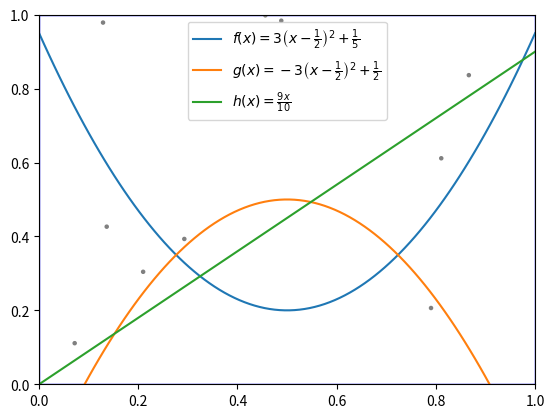
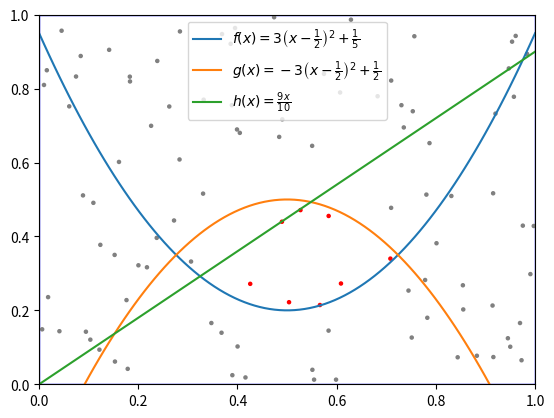
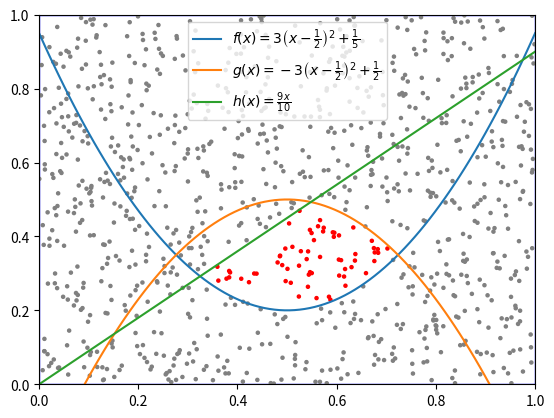
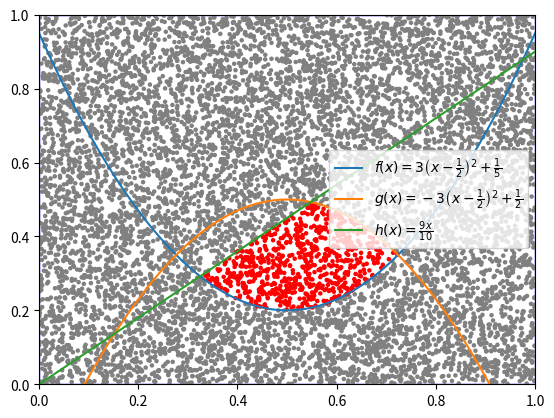
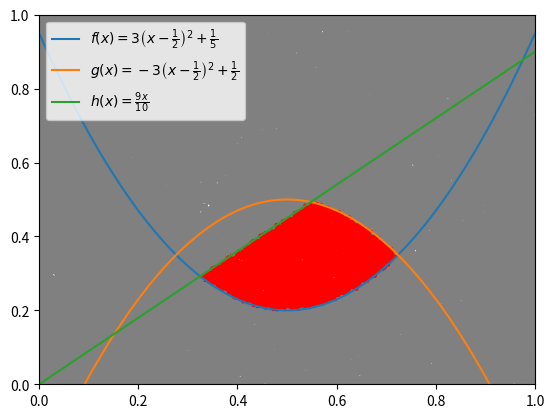

These charts were generated, in order, by the following Python code:
import matplotlib.pyplot as plt
import numpy as np

def generar_puntos_aleatorios(n):
    x = np.random.rand(n)
    y = np.random.rand(n)
    return x, y

def f(x):
    return 3 * (x - 1/2)**2 + 1/5

def g(x):
    return -3 * (x - 1/2)**2 + 1/2

def h(x):
    return (9/10) * x

def cumple_restriccion(x, y):
    y_f = f(x)
    y_g = g(x)
    y_h = h(x)
    if y >= y_f and y <= y_g and y <= y_h:
        return True
    else:
        return False

def dibujar_cuadrado_y_puntos(x, y):
    fig, ax = plt.subplots()

    cuadrado = plt.Rectangle((0, 0), 1, 1, fill=None, edgecolor='b')
    ax.add_patch(cuadrado)

    colores = ['r' if cumple_restriccion(xi, yi) else 'gray' for xi, yi in zip(x, y)]
    ax.scatter(x, y, color=colores, marker='o', s = 5)

    sum = 0
    for i in colores:
      if i == 'r':
        sum += 1

    print("\nSi {} es el area de la curva aproximada es {:.10f}".format(n, sum / n))

    x_funcion = np.linspace(0, 1, 100)
    ax.plot(x_funcion, f(x_funcion), label=r'$f(x)=3\left(x-\frac{1}{2}\right)^2+\frac{1}{5}$')
    ax.plot(x_funcion, g(x_funcion), label=r'$g(x)=-3\left(x-\frac{1}{2}\right)^2+\frac{1}{2}$')
    ax.plot(x_funcion, h(x_funcion), label=r'$h(x)=\frac{9x}{10}$')

    ax.set_xlim(0, 1)
    ax.set_ylim(0, 1)
    ax.legend()
    plt.show()

# Número de puntos aleatorios
# n = int(input())
N = 100000

i = 10
while i <= N:
  n = i
  puntos_x, puntos_y = generar_puntos_aleatorios(n)
  dibujar_cuadrado_y_puntos(puntos_x, puntos_y)
  i *= 10
